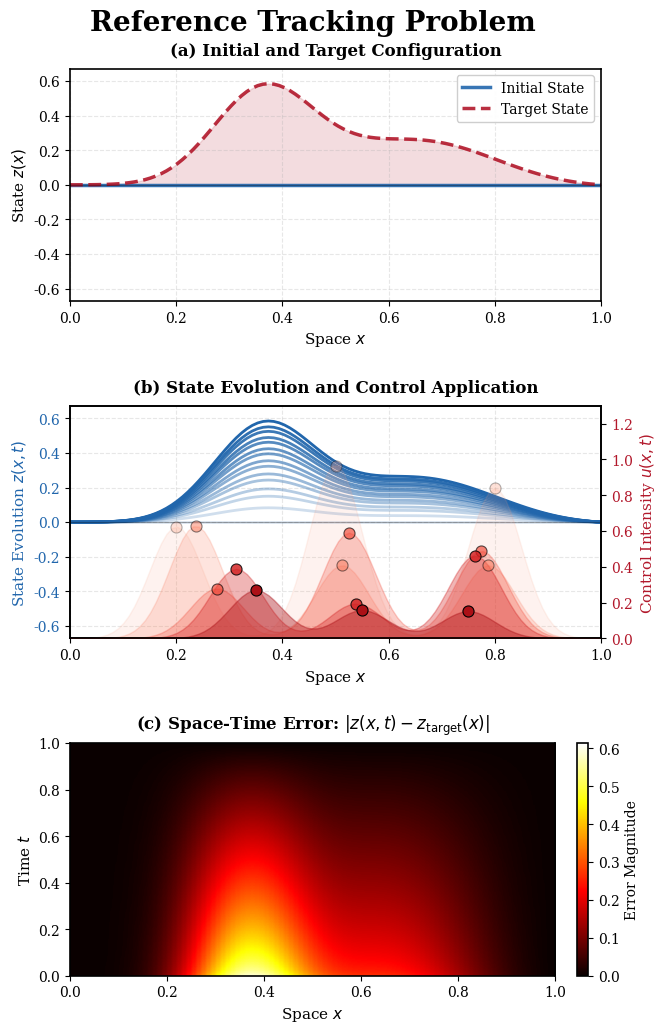

The matplotlib source for this figure: (Note: this script raises an exception after producing the figure.)
import numpy as np
import matplotlib.pyplot as plt
import matplotlib.colors as mcolors
from matplotlib.patches import FancyBboxPatch

# Set random seed for reproducibility
np.random.seed(42)

# Domain parameters
N = 100  # Number of spatial points
x = np.linspace(0, 1, N)
T_steps = 50  # Number of time steps for visualization

# Resolution: 640 (width) x 1080 (height) -> convert to inches at 100 DPI
dpi = 100
fig_width = 640 / dpi
fig_height = 1080 / dpi

# ═══════════════════════════════════════════════════════════════════════════════
# ACADEMIC STYLING (Times New Roman / Serif) - matching conference style
# ═══════════════════════════════════════════════════════════════════════════════

def setup_academic_style():
    """Configure matplotlib for academic/conference style."""
    tex_fonts = {
        "font.family": "serif",
        "font.serif": ["Times New Roman", "Times", "DejaVu Serif"],
        "axes.labelsize": 11,
        "font.size": 10,
        "legend.fontsize": 10,
        "xtick.labelsize": 10,
        "ytick.labelsize": 10,
        "axes.titlesize": 12,
        "figure.titlesize": 13,
        "axes.linewidth": 1.2,
        "lines.linewidth": 2.0,
        "grid.alpha": 0.3,
        "grid.linewidth": 0.8,
    }
    plt.rcParams.update(tex_fonts)

def create_target_curve(x):
    """Create a smooth asymmetric target curve with boundary conditions = 0"""
    # Create asymmetric curve to demonstrate kinetic actuators
    # Sharp peak on one side, gradual decay on the other
    curve = 0.6 * np.exp(-((x - 0.35) ** 2) / 0.02) + 0.3 * np.exp(-((x - 0.7) ** 2) / 0.06)
    # Add smooth baseline variation
    curve = curve * np.sin(np.pi * x)
    curve[0] = 0
    curve[-1] = 0
    return curve

def create_gaussian_control(x, positions, intensities, sigma=0.05):
    """Create control field as sum of Gaussians"""
    control = np.zeros_like(x)
    for pos, intensity in zip(positions, intensities):
        control += intensity * np.exp(-((x - pos) ** 2) / (2 * sigma ** 2))
    return control

def simulate_evolution(initial, target, n_actuators=3, n_steps=50):
    """Simulate schematic state evolution (simplified)"""
    states = []
    errors = np.zeros((n_steps, len(initial)))

    # Kinetic actuators: positions change over time
    # Start positions
    actuator_positions_init = np.array([0.2, 0.5, 0.8])
    # End positions (moved to track features)
    actuator_positions_end = np.array([0.35, 0.55, 0.75])

    for t in range(n_steps):
        alpha = t / (n_steps - 1)  # Progress from 0 to 1
        # Smooth interpolation with some controlled dynamics
        state = initial * (1 - alpha**0.7) + target * alpha**0.7

        # Add some realistic PDE-like smoothing (enforce BC)
        state[0] = 0
        state[-1] = 0

        states.append(state)
        errors[t] = np.abs(state - target)

    # Create control intensities with kinetic (moving) actuators
    control_snapshots = []
    snapshot_times = [0, n_steps // 4, n_steps // 2, 3 * n_steps // 4, n_steps - 1]

    for t in snapshot_times:
        alpha = t / (n_steps - 1)
        # Actuators move over time (kinetic behavior)
        actuator_positions = actuator_positions_init * (1 - alpha) + actuator_positions_end * alpha
        # Control intensity decreases over time
        intensities = np.random.uniform(0.4, 1.0, n_actuators) * (1 - alpha * 0.7)
        control = create_gaussian_control(x, actuator_positions, intensities)
        control_snapshots.append((t, control, actuator_positions))

    return states, errors, control_snapshots

def create_smoke_distribution(x):
    """Create smoke concentration profile"""
    # Smoke concentrated in the middle, decaying at boundaries
    smoke = 0.8 * np.exp(-((x - 0.3) ** 2) / 0.03) + 0.5 * np.exp(-((x - 0.7) ** 2) / 0.05)
    # Enforce boundary conditions (ventilation at boundaries)
    smoke[0] = 0
    smoke[-1] = 0
    return smoke

def create_schematic(problem_type, save_path):
    """Create schematic diagram for specified problem type"""

    setup_academic_style()

    if problem_type == "reference_tracking":
        initial = np.zeros_like(x)
        target = create_target_curve(x)
        title = "Reference Tracking Problem"
    elif problem_type == "stabilization":
        initial = create_target_curve(x)
        target = np.zeros_like(x)
        title = "Stabilization Problem"
    elif problem_type == "smoke_control":
        initial = create_smoke_distribution(x)
        target = np.zeros_like(x)  # Clear air
        title = "Smoke Control Problem"
    else:
        raise ValueError("Unknown problem type")

    # Simulate evolution
    states, errors, control_snapshots = simulate_evolution(initial, target)

    # Create figure with 3 subplots (squeezed vertically with careful spacing)
    fig = plt.figure(figsize=(fig_width, fig_height), dpi=dpi)
    gs = fig.add_gridspec(3, 1, hspace=0.45, top=0.93, bottom=0.09, left=0.12, right=0.95)

    # Professional colors matching conference style
    color_initial = '#2166ac'  # Professional blue
    color_target = '#b2182b'   # Professional red
    color_state = color_initial  # Use same blue for state evolution

    # ====== Subplot 1: Initial and Target States ======
    ax1 = fig.add_subplot(gs[0])
    ax1.plot(x, initial, '-', linewidth=2.5, label='Initial State', alpha=0.9, color=color_initial)
    ax1.plot(x, target, '--', linewidth=2.5, label='Target State', alpha=0.9, color=color_target)
    ax1.fill_between(x, initial, alpha=0.15, color=color_initial)
    ax1.fill_between(x, target, alpha=0.15, color=color_target)
    ax1.axhline(y=0, color='k', linestyle='-', linewidth=0.8, alpha=0.3)
    ax1.set_xlim(0, 1)
    y_max = max(np.abs(initial).max(), np.abs(target).max()) * 1.15
    ax1.set_ylim(-y_max, y_max)
    ax1.set_ylabel('State $z(x)$', fontsize=11)
    ax1.set_xlabel('Space $x$', fontsize=11)
    ax1.legend(loc='upper right', fontsize=10, framealpha=0.95)
    ax1.grid(True, alpha=0.3, linestyle='--')
    # Add main problem title at the top (larger)
    fig.suptitle(title, fontsize=20, fontweight='bold', y=0.985)
    ax1.set_title('(a) Initial and Target Configuration',
                  fontsize=12, fontweight='bold', pad=10)

    # ====== Subplot 2: State Evolution + Control ======
    ax2 = fig.add_subplot(gs[1])

    # Plot state evolution with single blue color and varying opacity
    n_plot_states = 15
    indices = np.linspace(0, len(states) - 1, n_plot_states, dtype=int)

    for idx, i in enumerate(indices):
        alpha = 0.15 + 0.85 * (idx / (n_plot_states - 1))  # Increasing opacity (lighter->darker)
        ax2.plot(x, states[i], color=color_state, linewidth=2.0, alpha=alpha)

    # Plot control intensities (Gaussian combinations)
    ax2_twin = ax2.twinx()
    # Use red/orange tones for control matching actuator theme
    colors_control = plt.cm.Reds(np.linspace(0.35, 0.85, len(control_snapshots)))

    for idx, (t, control, positions) in enumerate(control_snapshots):
        alpha_ctrl = 0.3 + 0.7 * (idx / max(1, len(control_snapshots) - 1))
        ax2_twin.fill_between(x, control, alpha=alpha_ctrl * 0.4,
                              color=colors_control[idx])
        # Mark actuator positions (kinetic - they move over time)
        # Place dots at the actual control value at each actuator position
        for pos in positions:
            # Find the control value at this actuator position
            idx_pos = np.argmin(np.abs(x - pos))
            control_value = control[idx_pos]
            ax2_twin.plot(pos, control_value, 'o',
                         color=colors_control[idx], markersize=8, alpha=alpha_ctrl,
                         markeredgecolor='black', markeredgewidth=0.8)

    ax2.axhline(y=0, color='k', linestyle='-', linewidth=0.8, alpha=0.3)
    ax2.set_xlim(0, 1)
    ax2.set_ylim(-y_max, y_max)
    ax2.set_ylabel('State Evolution $z(x,t)$', fontsize=11, color=color_state)
    ax2.set_xlabel('Space $x$', fontsize=11)
    ax2.grid(True, alpha=0.3, linestyle='--')
    ax2.tick_params(axis='y', labelcolor=color_state)

    ax2_twin.set_ylabel('Control Intensity $u(x,t)$', fontsize=11, color='#b2182b')
    ax2_twin.set_ylim(0, 1.3)
    ax2_twin.tick_params(axis='y', labelcolor='#b2182b')

    ax2.set_title('(b) State Evolution and Control Application',
                  fontsize=12, fontweight='bold', pad=10)

    # ====== Subplot 3: Space-Time Error Heatmap ======
    ax3 = fig.add_subplot(gs[2])

    # Use 'hot' colormap matching the heat2D visualization style
    # Interpolate errors to higher resolution for smoother visualization
    from scipy.ndimage import zoom
    errors_highres = zoom(errors, (3, 1), order=1)  # 3x higher temporal resolution

    # CRITICAL: Center the colormap at error=0 by setting vmin=0
    error_max = np.max(errors_highres)

    # Plot error heatmap with 'hot' colormap (matching heat2D style)
    time_axis = np.linspace(0, 1, errors_highres.shape[0])
    im = ax3.imshow(errors_highres, aspect='auto', origin='lower',
                    extent=[0, 1, 0, 1], cmap='hot',
                    vmin=0, vmax=error_max * 1.05)

    ax3.set_xlabel('Space $x$', fontsize=11)
    ax3.set_ylabel('Time $t$', fontsize=11)
    ax3.set_title('(c) Space-Time Error: $|z(x,t) - z_{\\mathrm{target}}(x)|$',
                  fontsize=12, fontweight='bold', pad=10)

    # Colorbar
    cbar = plt.colorbar(im, ax=ax3, fraction=0.046, pad=0.04)
    cbar.set_label('Error Magnitude', fontsize=10)

    # Save figure in multiple formats
    # PNG
    plt.savefig(save_path, dpi=dpi, bbox_inches='tight', facecolor='white')
    print(f"Saved {problem_type} schematic (PNG) to {save_path}")

    # PDF
    pdf_path = save_path.replace('.png', '.pdf')
    plt.savefig(pdf_path, format='pdf', bbox_inches='tight', facecolor='white')
    print(f"Saved {problem_type} schematic (PDF) to {pdf_path}")

    # SVG
    svg_path = save_path.replace('.png', '.svg')
    plt.savefig(svg_path, format='svg', bbox_inches='tight', facecolor='white')
    print(f"Saved {problem_type} schematic (SVG) to {svg_path}")

    plt.close()

# Generate all three schematics
create_schematic("reference_tracking",
                "/mnt/d/Repositories/Tesseract-Hackathon/figs/schematic/reference_tracking.png")
create_schematic("stabilization",
                "/mnt/d/Repositories/Tesseract-Hackathon/figs/schematic/stabilization.png")
create_schematic("smoke_control",
                "/mnt/d/Repositories/Tesseract-Hackathon/figs/schematic/smoke_control.png")

print("\n" + "=" * 70)
print("  SCHEMATIC GENERATION COMPLETE")
print("=" * 70)
print("All three diagrams created in PNG, PDF, and SVG formats:")
print("  • Reference Tracking")
print("  • Stabilization")
print("  • Smoke Control")
print("=" * 70)
